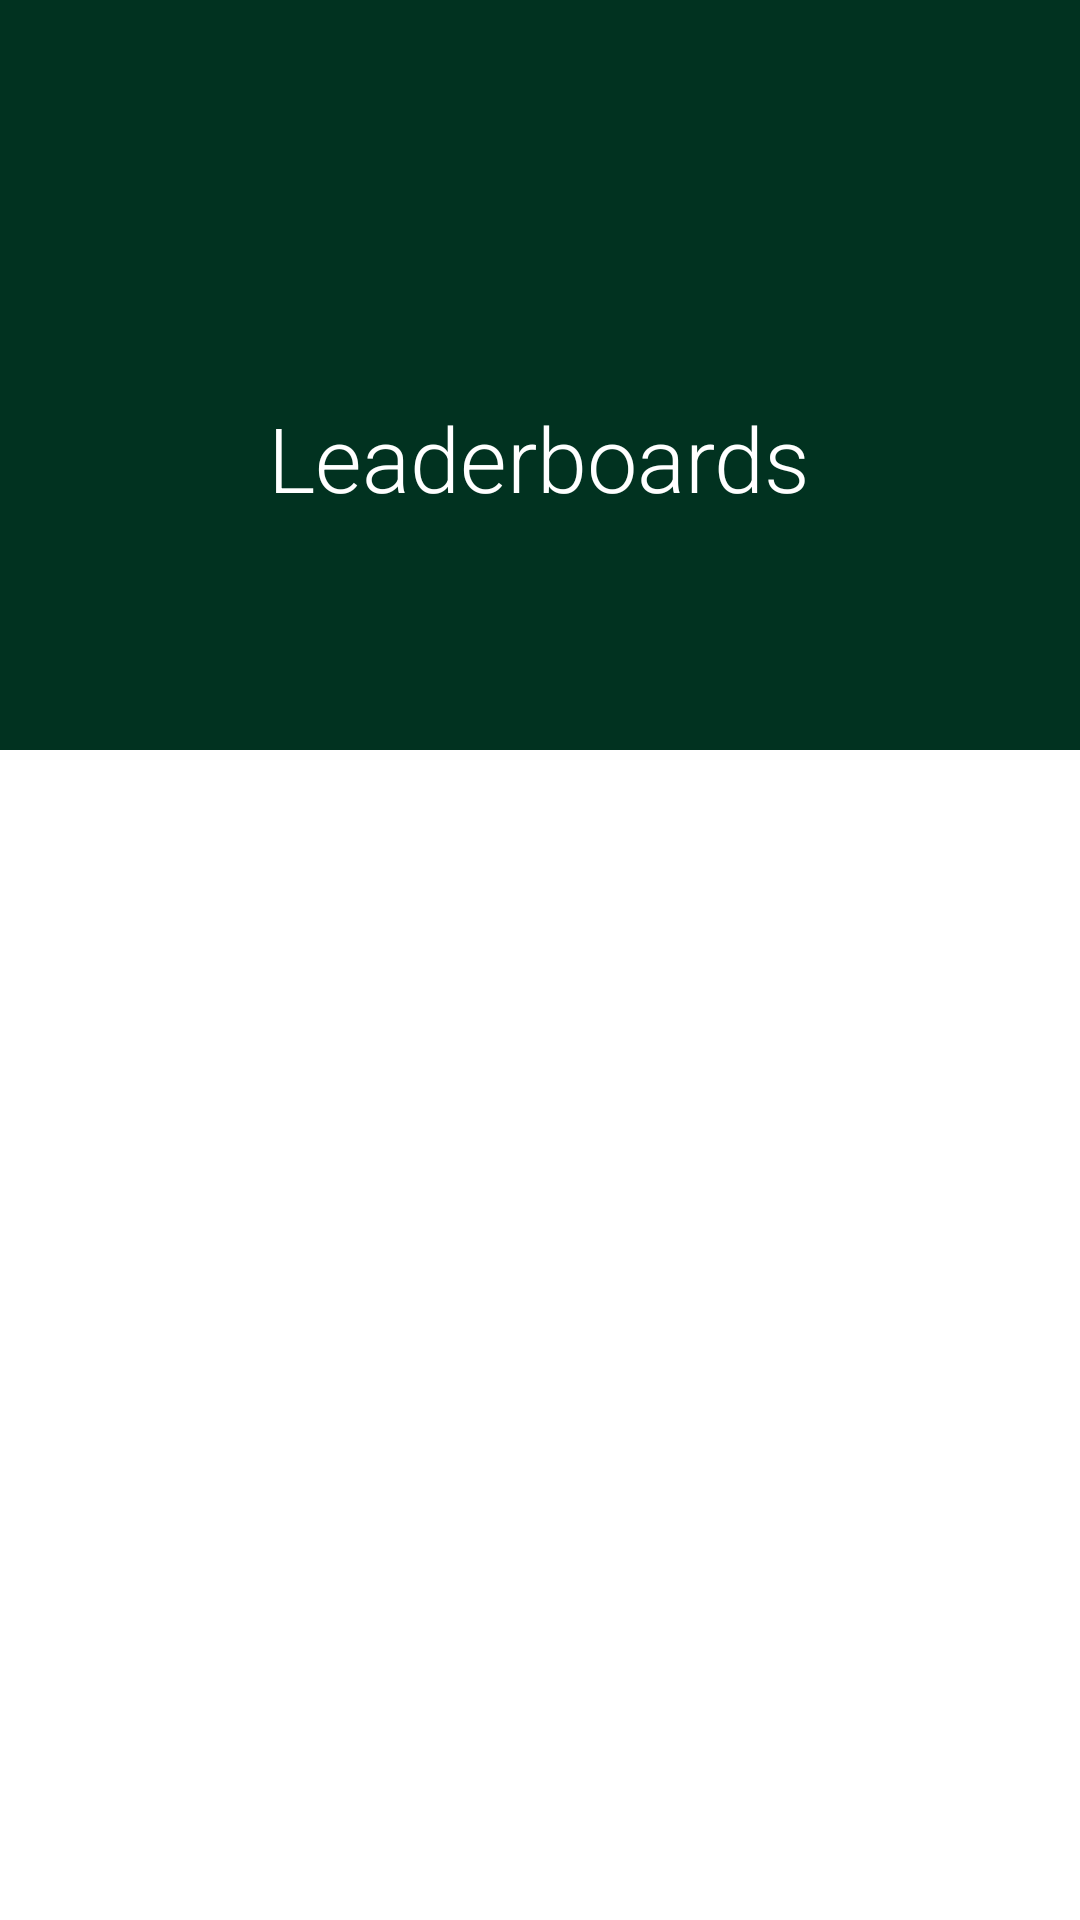

Here is an Android app screen rendered from its layout file. Give the layout XML and the strings, colors and styles it references.
<!-- AndroidManifest.xml: application theme Theme.GolfMaxFINAL -->
<!-- res/layout/activity_leaderboards.xml -->
<?xml version="1.0" encoding="utf-8"?>
<androidx.drawerlayout.widget.DrawerLayout
    xmlns:android="http://schemas.android.com/apk/res/android"
    xmlns:app="http://schemas.android.com/apk/res-auto"
    xmlns:tools="http://schemas.android.com/tools"
    android:id="@+id/drawerLayout"
    android:layout_width="match_parent"
    android:layout_height="match_parent"
    tools:context=".Activities.CourseListActivity"
    tools:ignore="HardcodedText">

    <LinearLayout
        android:layout_width="match_parent"
        android:layout_height="match_parent"
        android:orientation="vertical">

        <FrameLayout
            android:layout_width="match_parent"
            android:layout_height="500dp"
            android:layout_weight="1"
            android:background="#013220">

            <ImageView
                android:id="@+id/imageViewMyScores"
                android:layout_width="75dp"
                android:layout_height="195dp"
                android:layout_gravity="center|top"
                android:src="@drawable/leaderboards" />

            <TextView
                android:layout_width="wrap_content"
                android:layout_height="195dp"
                android:layout_gravity="bottom|center"
                android:fontFamily="sans-serif-light"
                android:gravity="center"
                android:text="Leaderboards"
                android:textColor="@color/white"
                android:textSize="30dp"/>
        </FrameLayout>

        <FrameLayout
            android:layout_width="match_parent"
            android:layout_height="match_parent"
            android:layout_weight="1"
            android:background="@color/white">

            <ScrollView
                android:layout_width="match_parent"
                android:layout_height="match_parent"
                android:fillViewport="true">

                <RelativeLayout
                    android:layout_width="wrap_content"
                    android:layout_height="wrap_content"
                    tools:context=".Activities.CourseListActivity">

                    <androidx.recyclerview.widget.RecyclerView
                        android:id="@+id/recyclerViewLeaderboard"
                        android:layout_width="match_parent"
                        android:layout_height="match_parent"
                        android:layout_marginStart="10dp"
                        android:layout_marginTop="10dp"
                        android:layout_marginEnd="10dp"
                        android:layout_marginBottom="10dp" />

                </RelativeLayout>

            </ScrollView>

        </FrameLayout>

    </LinearLayout>

    <com.google.android.material.navigation.NavigationView
        android:id="@+id/navigationView"
        android:layout_width="wrap_content"
        android:layout_height="match_parent"
        android:layout_gravity="start"
        app:menu="@menu/navigation_menu_leaderboard" />


</androidx.drawerlayout.widget.DrawerLayout>
<!-- resources referenced by this layout -->
<resources>

  <!-- not gathered from this repository: default colours our renderer supplied (Android Studio template values) -->
  <color name="white">#FFFFFFFF</color>
</resources>
